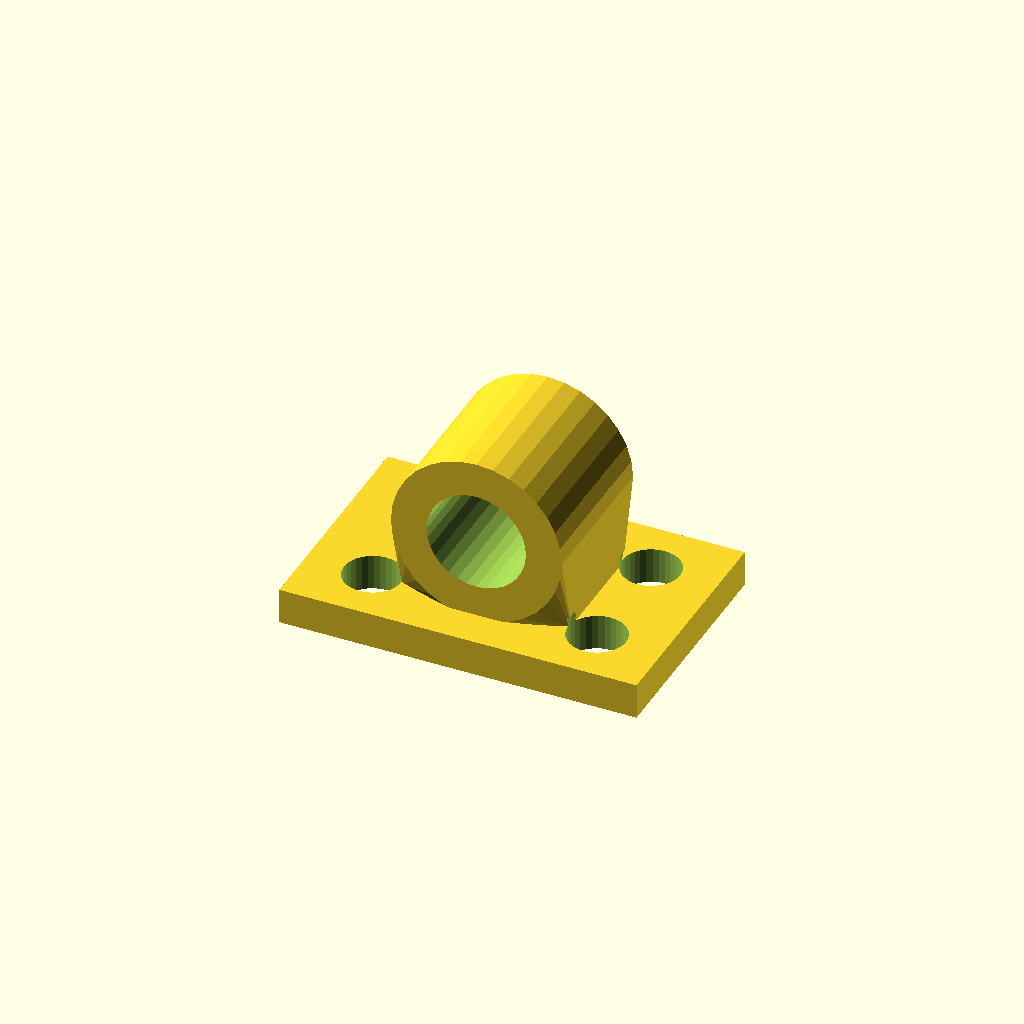
Cell 1 — every parameter at its default value.
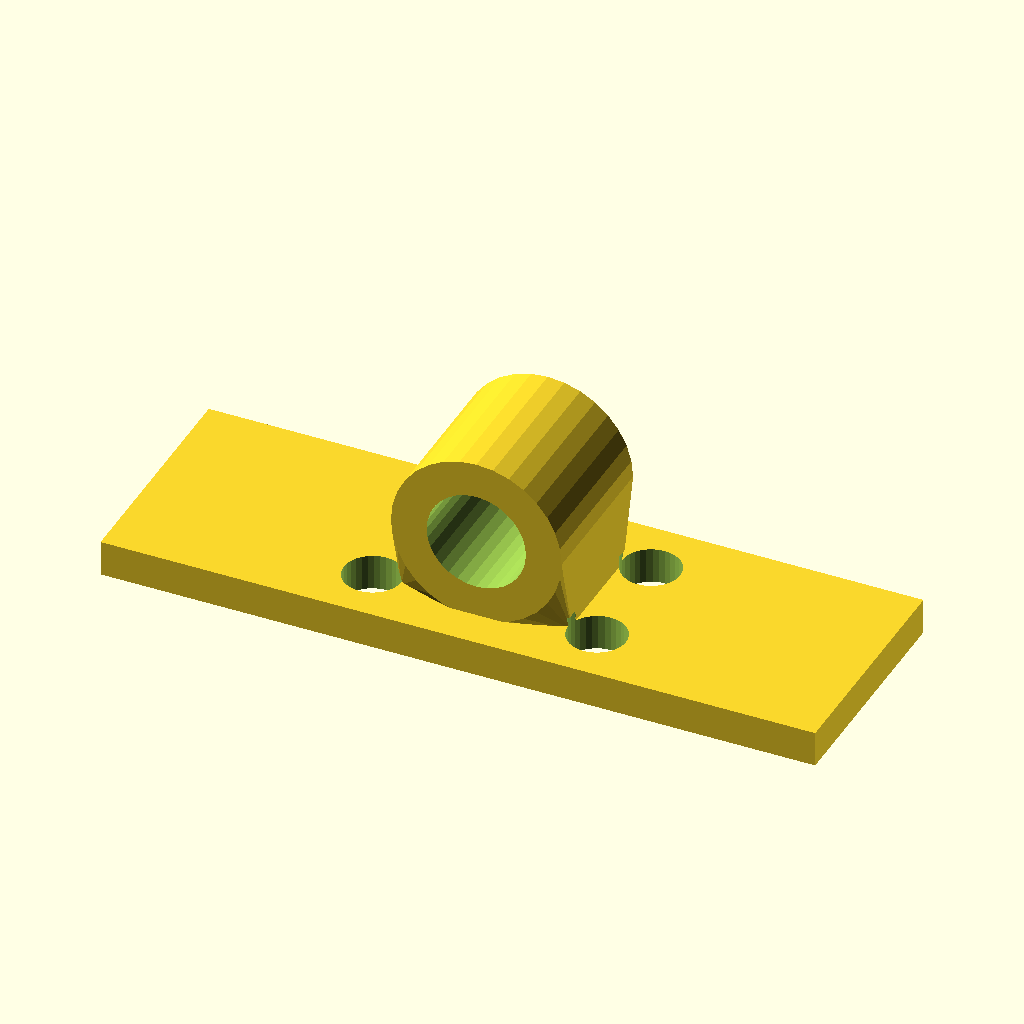
Cell 2 — base_w set to 160, the other parameters unchanged.
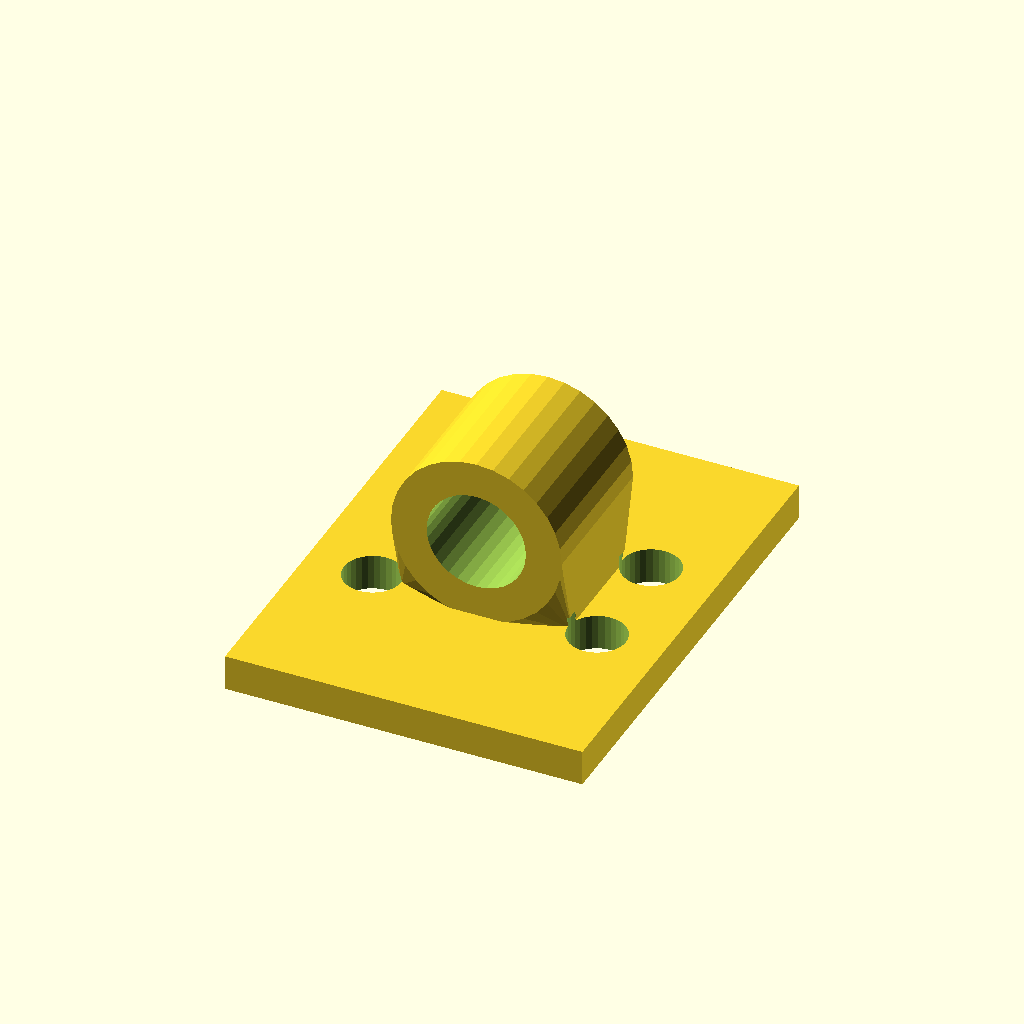
Cell 3 — base_d set to 104, the other parameters unchanged.
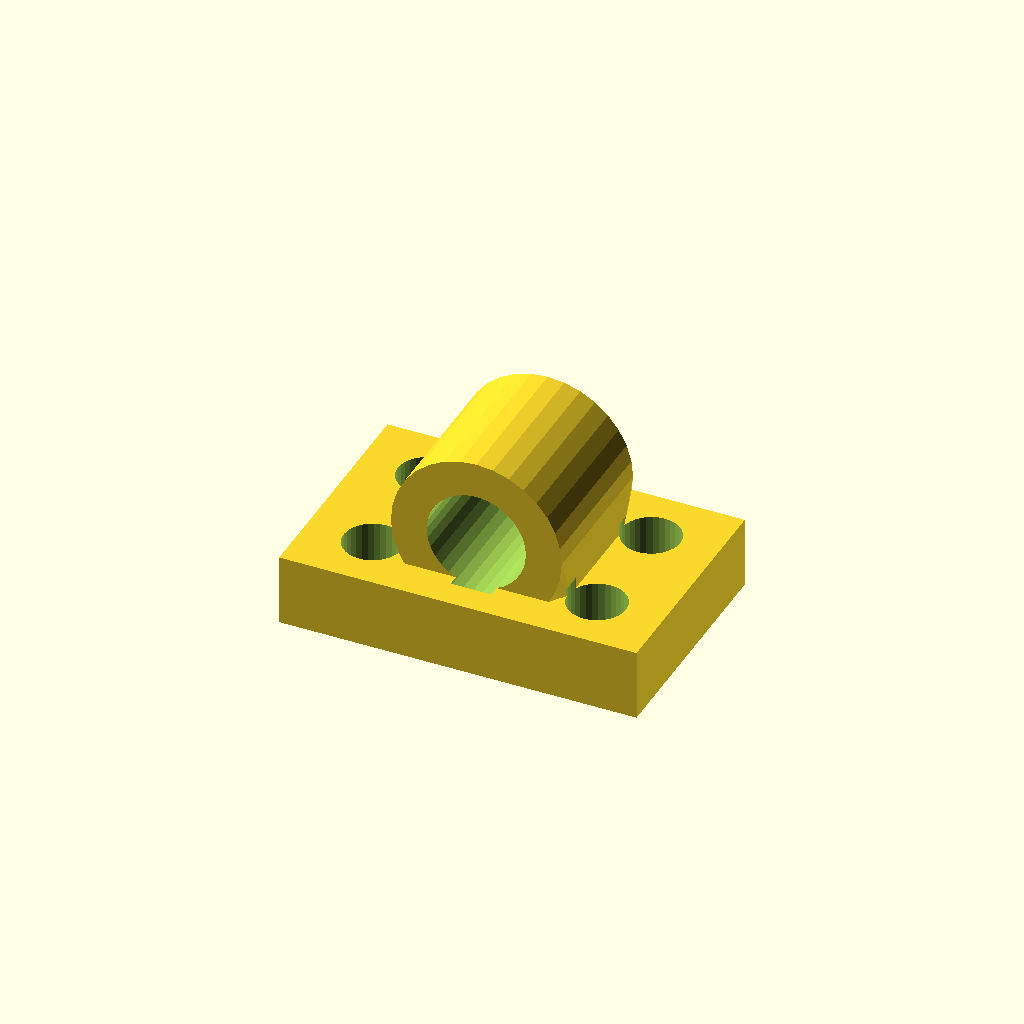
Cell 4 — base_t set to 16, the other parameters unchanged.
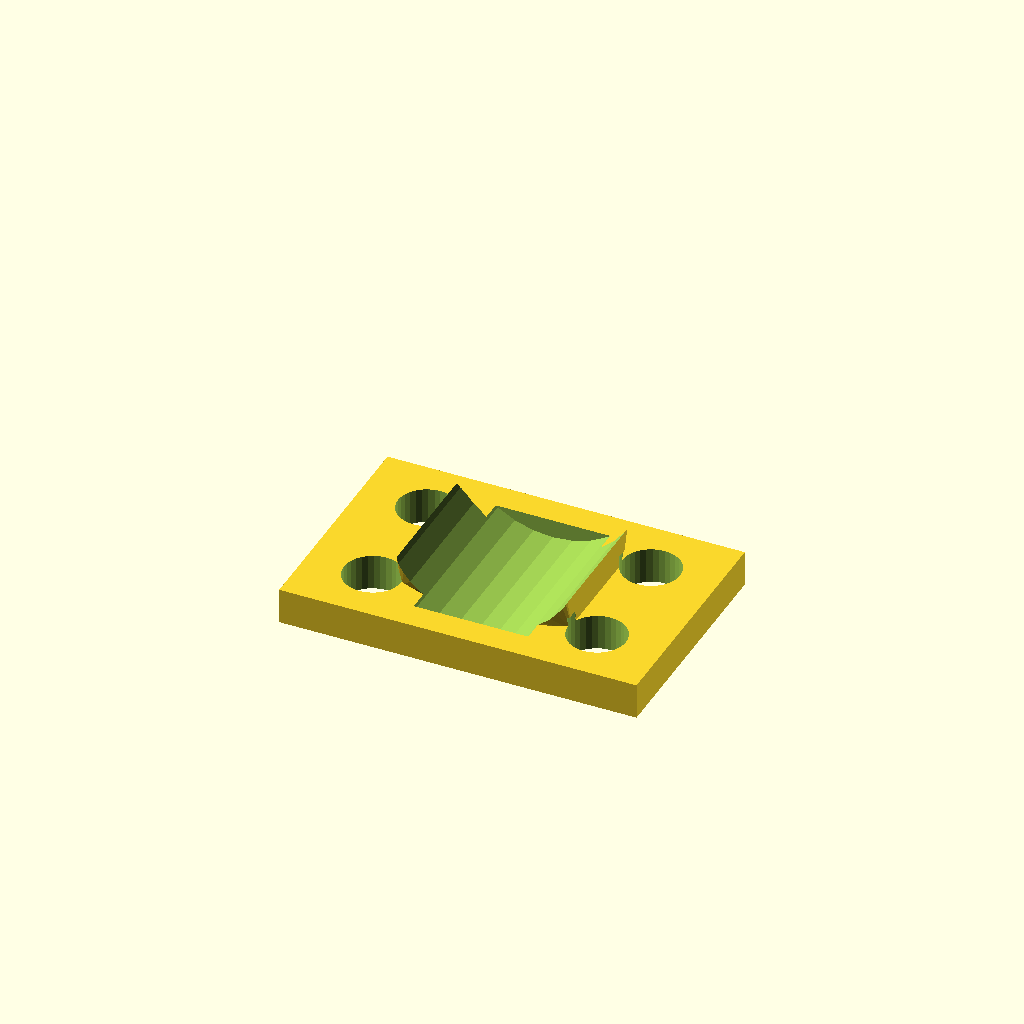
Cell 5: bore_d = 44.46 (everything else at default).
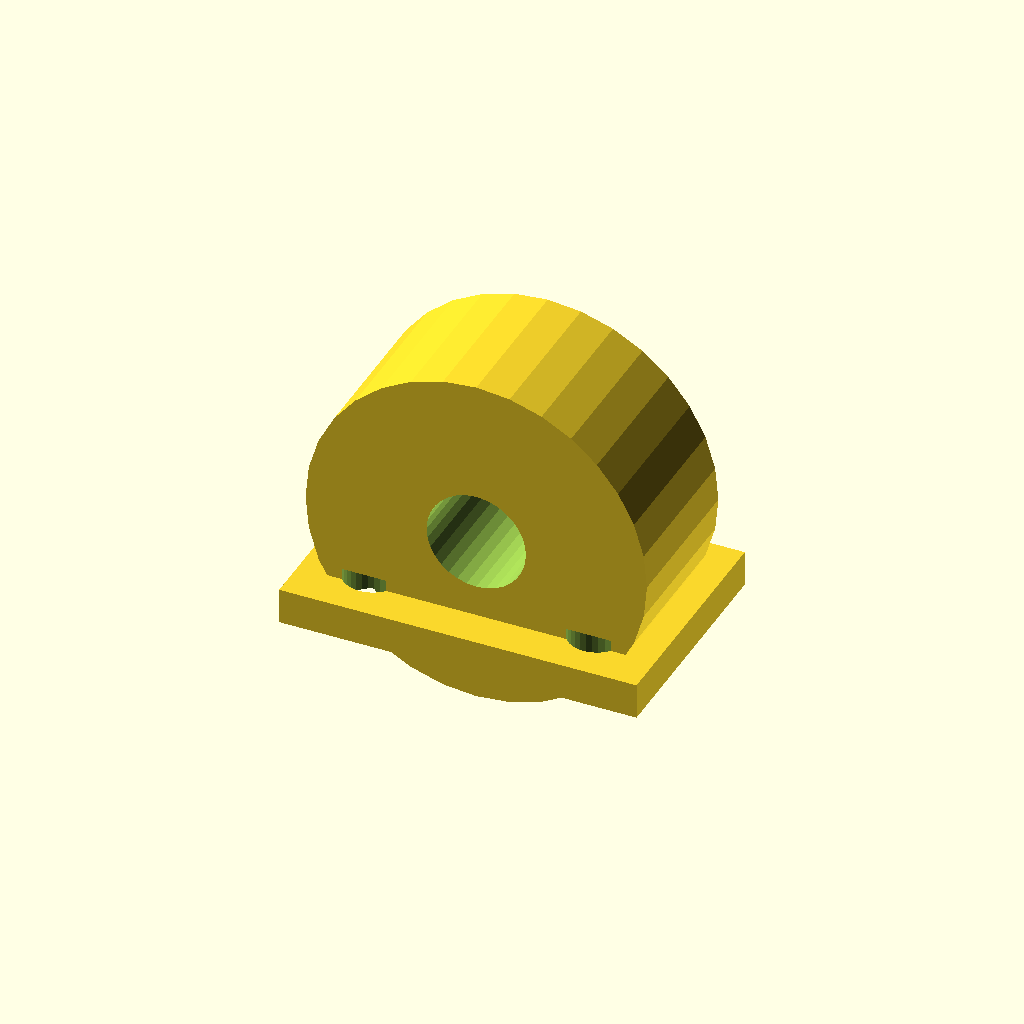
Cell 6: the same model with house_r = 38.22.
All cells are drawn from one camera (rotation 55°, 0°, 25°, orthographic, colour scheme Cornfield), so only the parameter changes between them.
OpenSCAD source file optional_data/data/gen3/bearingblocks/part_0064.scad:
$fn = 32;

// ----------------------------------------------------------------------
// Bearing block: 80 x 52 mm base, 22.23 mm bore at 26.11 mm
// ----------------------------------------------------------------------

// --- parameters (mm) ---
base_w = 80;              // base width
base_d = 52;              // base depth
base_t = 8;               // base thickness
bore_d = 22.23;           // shaft / bearing bore
house_r = 19.11;          // housing outer radius
house_len = 34.32;        // housing length along the shaft
foot_w = 38.22;           // foot width under the housing
foot_len = 24.32;         // foot length along the shaft
axis_z = 26.11;           // bore axis height above the base
holes_d = 13;             // mounting holes
hole_x = 25.11;           // mounting hole spacing

difference() {
  union() {
    /* base plate with its underside on z = 0 */
    translate([0, 0, base_t / 2]) cube([base_w, base_d, base_t], center = true);
    /* hull foot: a straight web blending into the round housing */
    hull() {
      translate([0, 0, base_t - 0.5]) cube([foot_w, foot_len, 1.6], center = true);
      translate([0, 0, axis_z]) rotate([-90, 0, 0]) cylinder(h = house_len, d = 2 * house_r, center = true);
    }
  }
  /* bore through the housing, 2.5 mm clear on both sides */
  translate([0, 0, axis_z]) rotate([-90, 0, 0]) cylinder(h = house_len + 5, d = bore_d, center = true);
  /* mounting holes through the base plate */
  for (hx = [-25.11, 25.11]) {
    for (hy = [-13, 13]) {
      translate([hx, hy, -2.5]) cylinder(h = base_t + 5, d = holes_d);
    }
  }
}
Parameter table extracted from the source (name, type, default, range or options):
base_w: number, default 80
base_d: number, default 52
base_t: number, default 8
bore_d: number, default 22.23
house_r: number, default 19.11
house_len: number, default 34.32
foot_w: number, default 38.22
foot_len: number, default 24.32
axis_z: number, default 26.11
holes_d: number, default 13
hole_x: number, default 25.11
